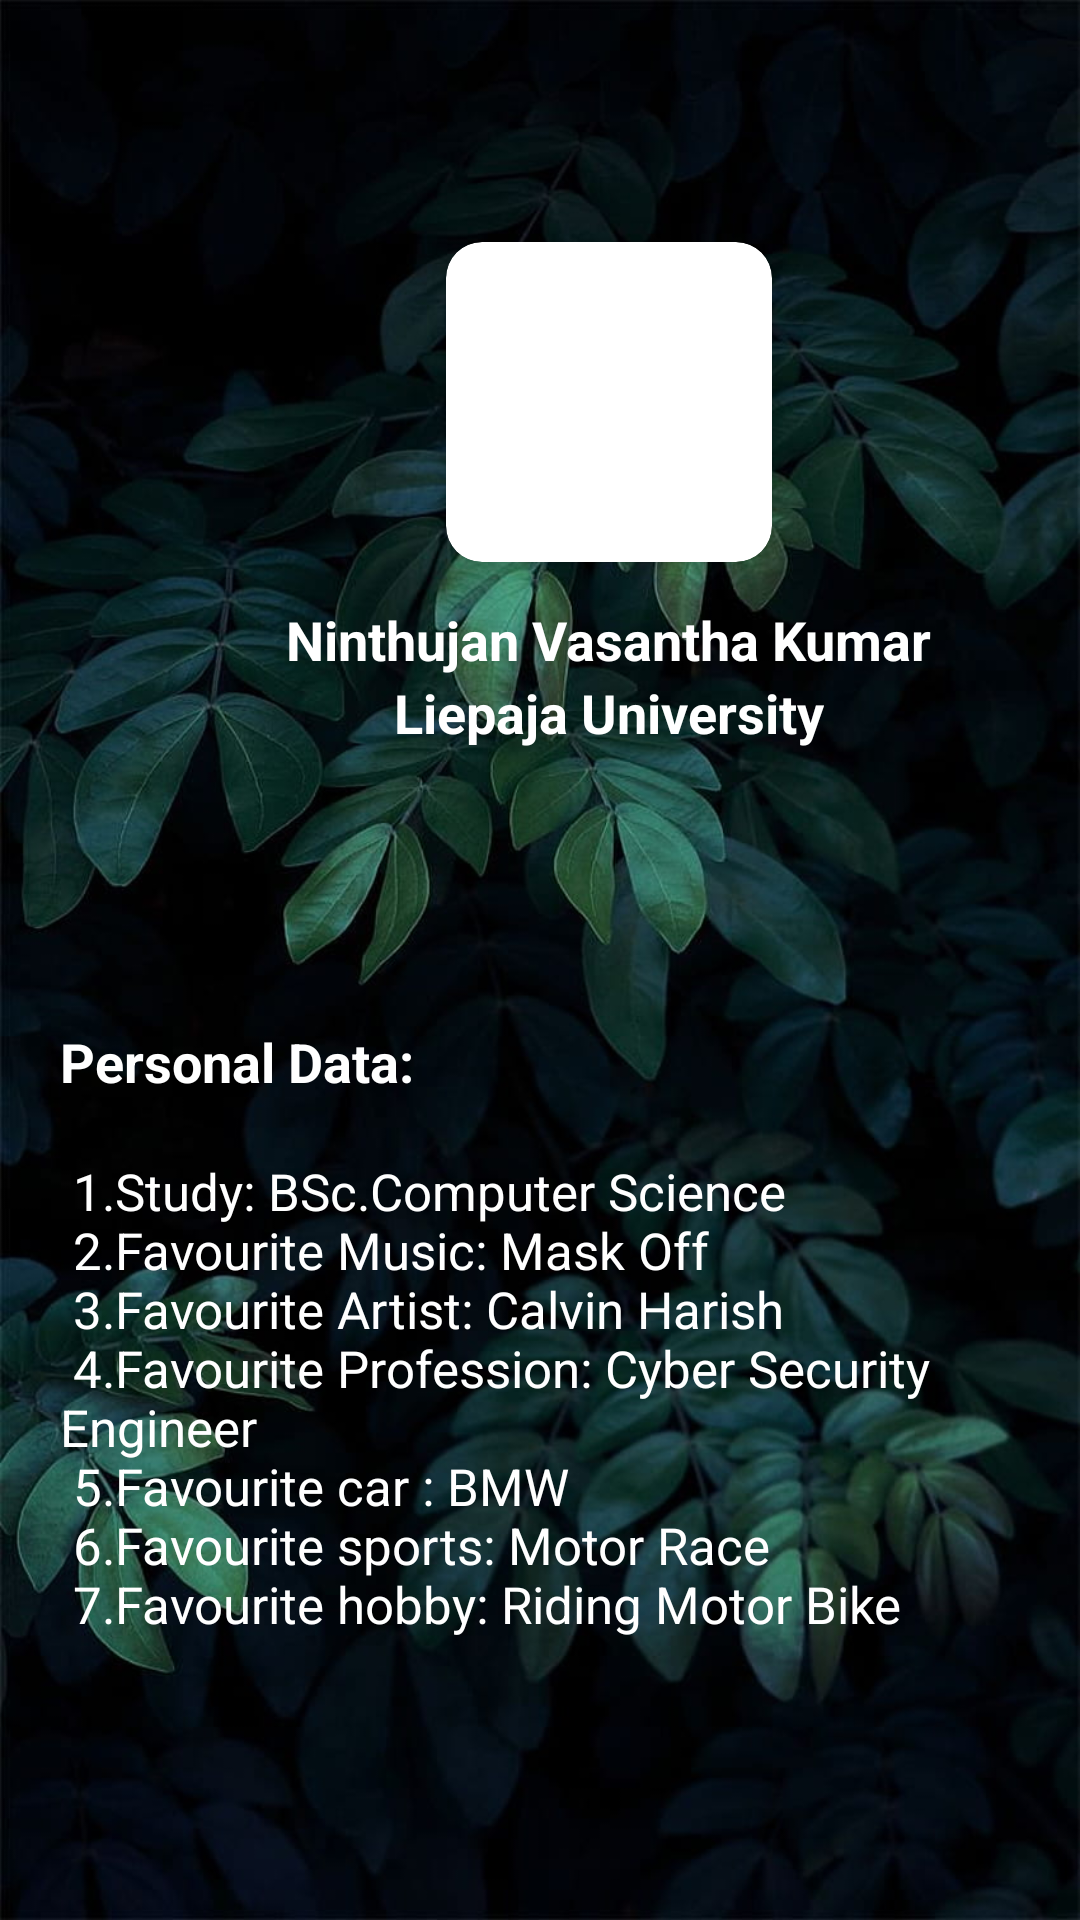

Android layout source for this screen:
<!-- AndroidManifest.xml: application theme Theme.FinalAssignment -->
<!-- res/layout/fragment_home.xml -->
<?xml version="1.0" encoding="utf-8"?>
<androidx.constraintlayout.widget.ConstraintLayout xmlns:android="http://schemas.android.com/apk/res/android"
    xmlns:app="http://schemas.android.com/apk/res-auto"
    xmlns:tools="http://schemas.android.com/tools"
    android:layout_width="match_parent"
    android:layout_height="match_parent"
    android:background="@drawable/backimage">


    <LinearLayout
        android:id="@+id/ll_info"
        android:layout_width="406dp"
        android:layout_height="185dp"
        android:gravity="center"
        android:orientation="vertical"
        app:layout_constraintBottom_toTopOf="@+id/ll_detail"
        app:layout_constraintHorizontal_bias="0.0"
        app:layout_constraintLeft_toLeftOf="parent"
        app:layout_constraintRight_toRightOf="parent"
        app:layout_constraintTop_toTopOf="parent">

        <androidx.cardview.widget.CardView
            android:layout_width="120dp"
            android:layout_height="120dp"
            android:layout_margin="2dp"
            app:cardCornerRadius="12dp"
            app:cardUseCompatPadding="true">

            <ImageView
                android:id="@+id/iv_profile_avt"
                android:layout_width="110dp"
                android:layout_height="110dp"
                android:scaleType="centerCrop"
                tools:srcCompat="@drawable/profile" />
        </androidx.cardview.widget.CardView>

        <TextView
            android:id="@+id/tv_opened_name"
            android:layout_width="wrap_content"
            android:layout_height="wrap_content"
            android:layout_marginTop="5dp"
            android:text="@string/profile_name"
            android:textStyle="bold"
            android:textColor="@color/white"
            android:textSize="18sp" />

        <TextView
            android:id="@+id/tv_opened_phone"
            android:layout_width="wrap_content"
            android:layout_height="wrap_content"
            android:text="@string/profile_work"
            android:textColor="@color/white"
            android:textSize="18sp"
            android:textStyle="bold" />

    </LinearLayout>

    <LinearLayout
        android:layout_width="0dp"
        android:layout_height="210dp"
        android:layout_margin="20dp"
        app:layout_constraintLeft_toLeftOf="parent"
        app:layout_constraintRight_toRightOf="parent"
        app:layout_constraintTop_toBottomOf="@id/ll_info"
        app:layout_constraintBottom_toBottomOf="parent"
        android:orientation="vertical"
        android:id="@+id/ll_detail">

        <TextView
            android:layout_width="match_parent"
            android:layout_height="wrap_content"
            android:text="Personal Data:"
            android:textColor="@color/white"
            android:textStyle="bold"
            android:textSize="18sp"/>

        <TextView
            android:id="@+id/tv_opened_body"
            android:layout_width="match_parent"
            android:layout_height="210dp"
            android:text="@string/my_Data"
            android:textColor="@color/white"
            android:textSize="17sp" />

    </LinearLayout>
</androidx.constraintlayout.widget.ConstraintLayout>
<!-- resources referenced by this layout -->
<resources>
  <color name="white">#FFFFFFFF</color>
  <!-- drawable backimage: jpg bitmap (drawable, 98141 bytes) -->
  <!-- drawable profile: jpg bitmap (drawable-v24, 14327 bytes) -->
  <string name="my_Data">
           \n 1.Study: BSc.Computer Science
          \n 2.Favourite Music: Mask Off
          \n 3.Favourite Artist: Calvin Harish
          \n 4.Favourite Profession: Cyber Security Engineer
          \n 5.Favourite car : BMW
          \n 6.Favourite sports: Motor Race
          \n 7.Favourite hobby: Riding Motor Bike
      </string>
  <string name="profile_name">Ninthujan Vasantha Kumar</string>
  <string name="profile_work">Liepaja University</string>
  <style name="Theme.FinalAssignment" parent="Theme.MaterialComponents.DayNight.NoActionBar">
          
          <item name="colorPrimary">@color/purple_500</item>
          <item name="colorPrimaryVariant">@color/purple_700</item>
          <item name="colorOnPrimary">@color/white</item>
          
          <item name="colorSecondary">@color/teal_200</item>
          <item name="colorSecondaryVariant">@color/teal_700</item>
          <item name="colorOnSecondary">@color/black</item>
          
          <item name="android:statusBarColor">?attr/colorPrimaryVariant</item>
          
      </style>
  <color name="purple_500">#FF6200EE</color>
  <color name="purple_700">#FF3700B3</color>
  <color name="teal_200">#FF03DAC5</color>
  <color name="teal_700">#FF018786</color>
  <color name="black">#FF000000</color>
</resources>
